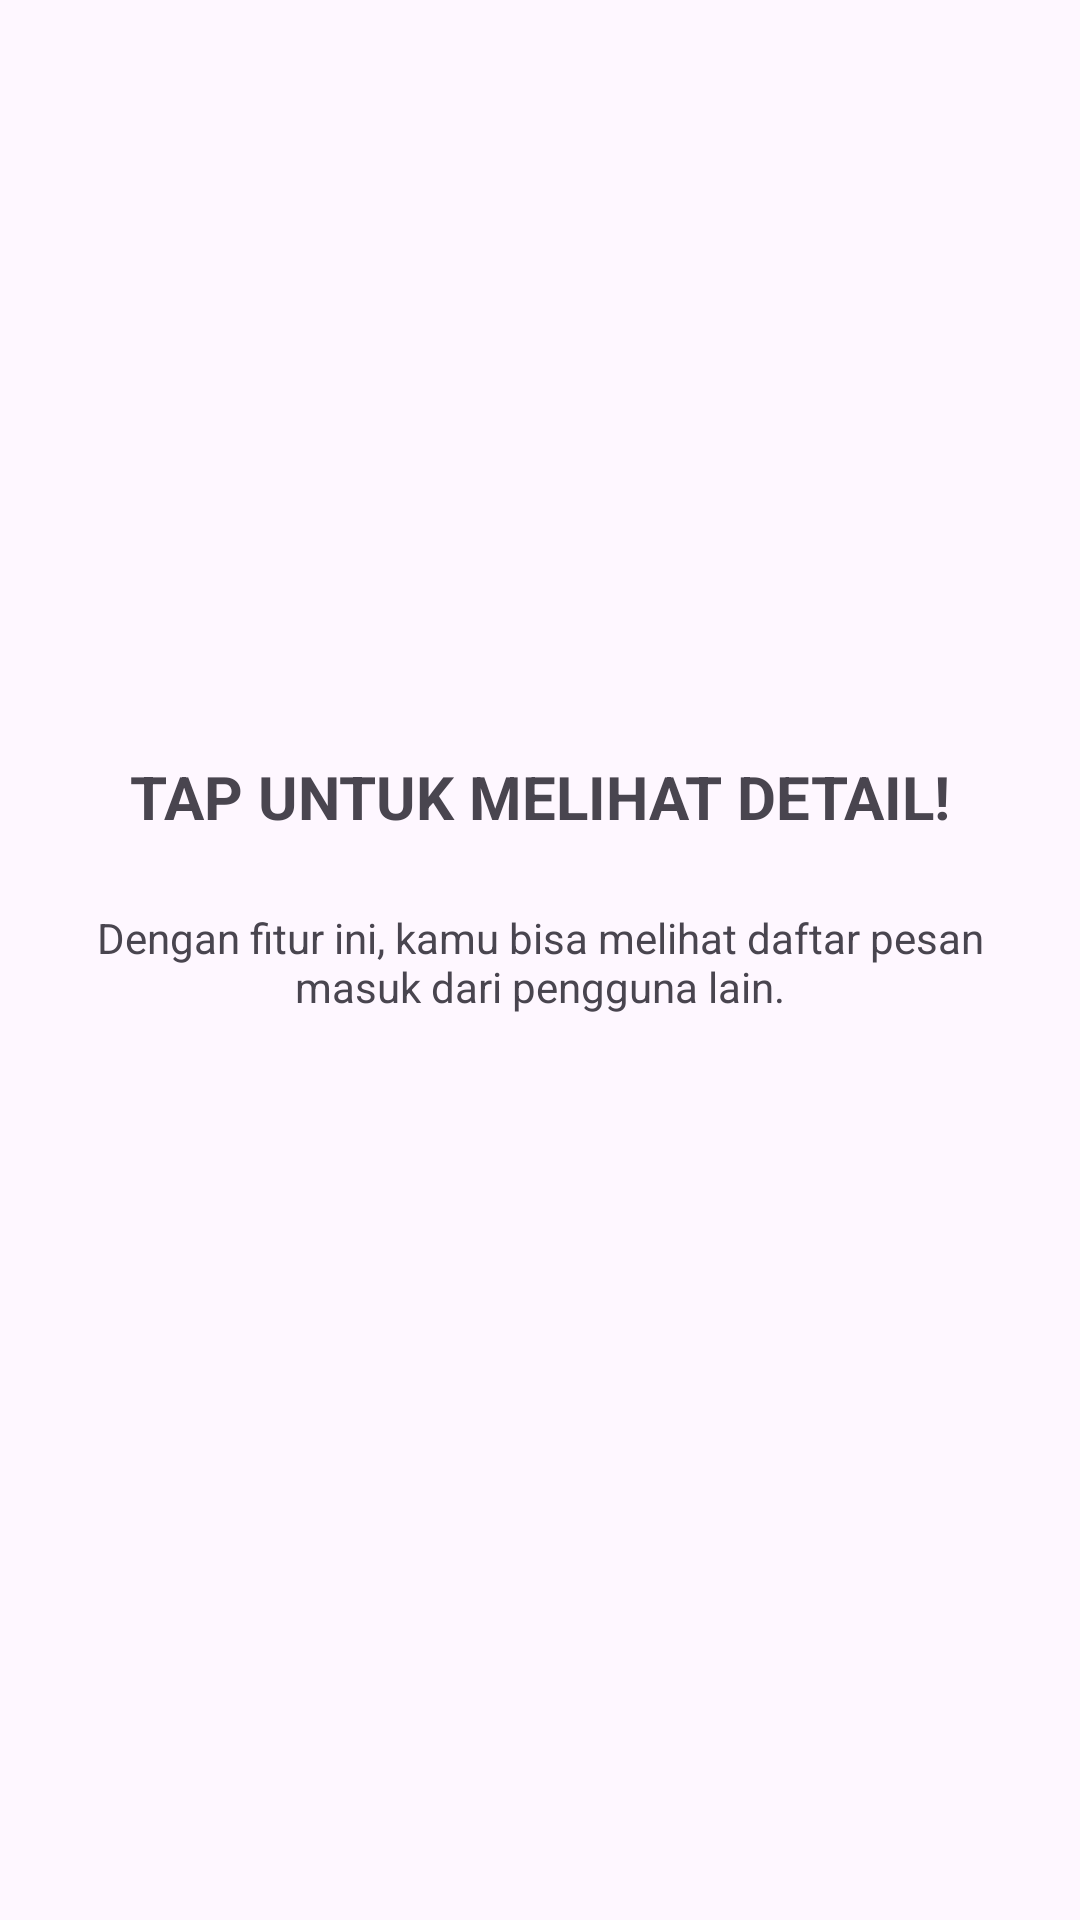

Layout XML and referenced resources for this Android screen:
<!-- AndroidManifest.xml: application theme Theme.Marwan_3TIC -->
<!-- res/layout/fragment_tutorial2.xml -->
<?xml version="1.0" encoding="utf-8"?>
<androidx.constraintlayout.widget.ConstraintLayout xmlns:android="http://schemas.android.com/apk/res/android"
    xmlns:app="http://schemas.android.com/apk/res-auto"
    xmlns:tools="http://schemas.android.com/tools"
    android:layout_width="match_parent"
    android:layout_height="match_parent"
    android:background="@color/tutorial_green"
    tools:context=".Message.tutorial.Tutorial2Fragment">

    <ImageView
        android:id="@+id/imgLogo"
        android:layout_width="100dp"
        android:layout_height="100dp"
        android:layout_marginTop="120dp"
        android:src="@mipmap/ic_launcher_round"
        app:layout_constraintEnd_toEndOf="parent"
        app:layout_constraintStart_toStartOf="parent"
        app:layout_constraintTop_toTopOf="parent" />

    <TextView
        android:id="@+id/tvTitle"
        android:layout_width="0dp"
        android:layout_height="wrap_content"
        android:layout_marginTop="32dp"
        android:gravity="center"
        android:text="TAP UNTUK MELIHAT DETAIL!"
        android:textSize="20sp"
        android:textStyle="bold"
        app:layout_constraintEnd_toEndOf="parent"
        app:layout_constraintStart_toStartOf="parent"
        app:layout_constraintTop_toBottomOf="@+id/imgLogo" />

    <TextView
        android:id="@+id/tvDesc"
        android:layout_width="0dp"
        android:layout_height="wrap_content"
        android:layout_marginHorizontal="32dp"
        android:layout_marginTop="24dp"
        android:gravity="center"
        android:text="Dengan fitur ini, kamu bisa melihat daftar pesan masuk dari pengguna lain."
        app:layout_constraintEnd_toEndOf="parent"
        app:layout_constraintStart_toStartOf="parent"
        app:layout_constraintTop_toBottomOf="@+id/tvTitle" />

</androidx.constraintlayout.widget.ConstraintLayout>
<!-- resources referenced by this layout -->
<resources>
  <style name="Theme.Marwan_3TIC" parent="Base.Theme.Marwan_3TIC" />
  <style name="Base.Theme.Marwan_3TIC" parent="Theme.Material3.DayNight.NoActionBar">
          
          
      </style>
</resources>
